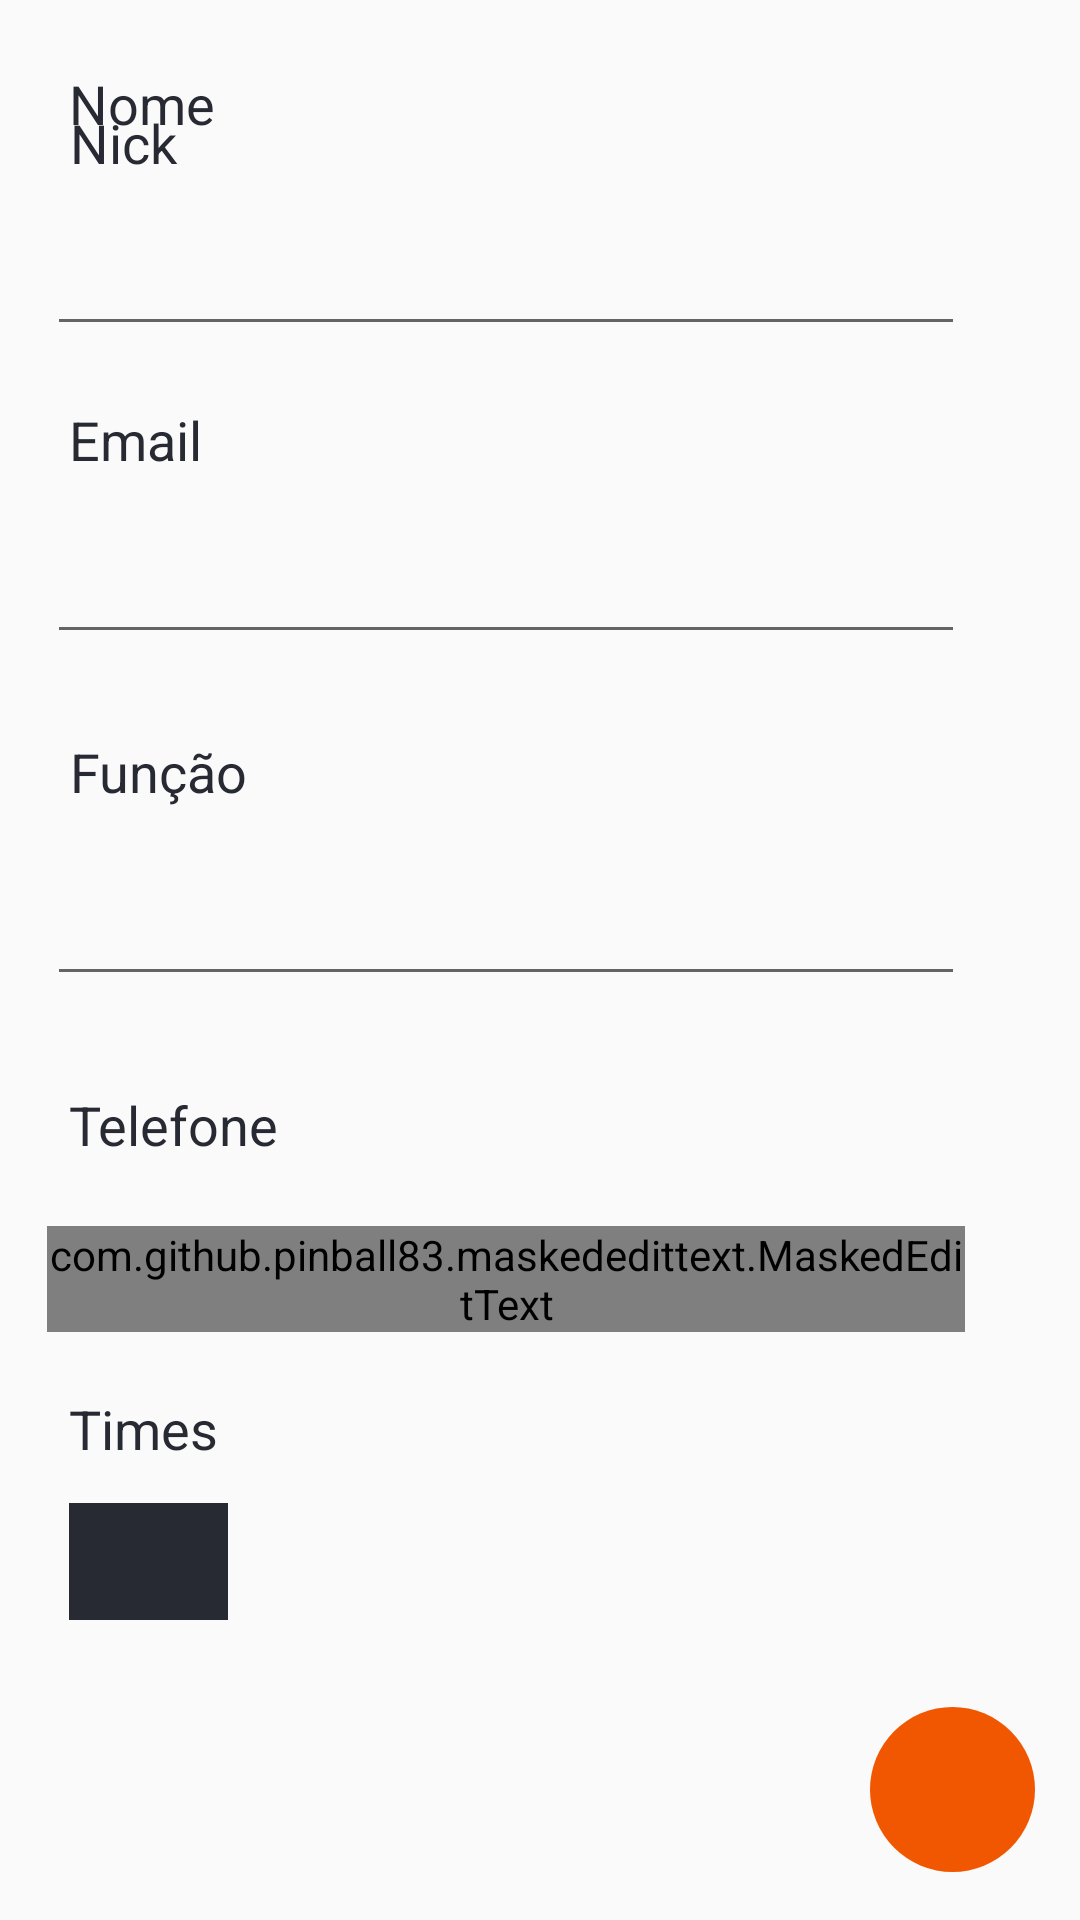

Write the Android layout XML for this screen, with the resource values it uses.
<!-- AndroidManifest.xml: application theme AppTheme -->
<!-- res/layout/activity_cadastrar__jogador.xml -->
<?xml version="1.0" encoding="utf-8"?>
<android.support.constraint.ConstraintLayout
        xmlns:android="http://schemas.android.com/apk/res/android"
        xmlns:tools="http://schemas.android.com/tools"
        xmlns:app="http://schemas.android.com/apk/res-auto"
        android:layout_width="match_parent"
        android:layout_height="match_parent"
        tools:context=".View.Cadastrar_Jogador">

    <ImageButton
            android:layout_width="53dp"
            android:layout_height="39dp" app:srcCompat="@drawable/ic_arrow_seta_direita"
            android:id="@+id/btnTimes2" android:layout_marginTop="8dp"
            app:layout_constraintTop_toBottomOf="@+id/textView8" app:layout_constraintEnd_toEndOf="parent"
            android:layout_marginEnd="8dp" android:layout_marginRight="8dp"
            app:layout_constraintStart_toStartOf="parent" android:layout_marginLeft="8dp"
            android:layout_marginStart="8dp" android:layout_marginBottom="100dp"
            app:layout_constraintBottom_toBottomOf="parent" app:layout_constraintHorizontal_bias="0.052"
            app:layout_constraintVertical_bias="0.055" android:background="@color/colorPrimary"
            tools:ignore="VectorDrawableCompat"/>
    <ImageButton
            android:layout_width="55dp"
            android:layout_height="55dp"
            app:srcCompat="@drawable/ic_done_green_24dp"
            android:id="@+id/btnCriar_Jogador"
            android:background="@drawable/circle_"
            tools:ignore="VectorDrawableCompat"
            android:layout_marginStart="8dp"
            app:layout_constraintStart_toStartOf="parent" android:layout_marginLeft="8dp"
            android:layout_marginEnd="8dp" app:layout_constraintEnd_toEndOf="parent"
            android:layout_marginRight="8dp" android:layout_marginBottom="16dp"
            app:layout_constraintBottom_toBottomOf="parent" app:layout_constraintHorizontal_bias="0.976"
            android:layout_marginTop="8dp"
            app:layout_constraintVertical_bias="1.0" app:layout_constraintTop_toTopOf="parent"/>
    <TextView
            android:text="@string/telefone"
            android:layout_width="74dp"
            android:layout_height="27dp"
            android:id="@+id/textView32"
            android:layout_marginBottom="8dp"
            app:layout_constraintBottom_toBottomOf="parent"
            app:layout_constraintStart_toStartOf="parent"
            android:layout_marginStart="8dp"
            android:textColor="@color/colorPrimary" android:textSize="18sp"
            android:layout_marginEnd="8dp" app:layout_constraintEnd_toEndOf="parent"
            app:layout_constraintHorizontal_bias="0.056" android:layout_marginTop="8dp"
            app:layout_constraintTop_toBottomOf="@+id/edtFuncao" app:layout_constraintVertical_bias="0.086"/>
    <TextView
            android:text="@string/times"
            android:layout_width="74dp"
            android:layout_height="27dp"
            android:id="@+id/textView10"
            android:layout_marginBottom="8dp"
            app:layout_constraintBottom_toBottomOf="parent"
            app:layout_constraintStart_toStartOf="parent"
            android:layout_marginStart="8dp"
            android:textColor="@color/colorPrimary" android:textSize="18sp"
            android:layout_marginEnd="8dp" app:layout_constraintEnd_toEndOf="parent"
            app:layout_constraintHorizontal_bias="0.056"
            android:layout_marginTop="8dp" app:layout_constraintTop_toBottomOf="@+id/edtTelefone"
            app:layout_constraintVertical_bias="0.078"/>
    <TextView
            android:text="@string/funcao"
            android:layout_width="68dp"
            android:layout_height="27dp"
            android:id="@+id/textView31"
            android:layout_marginBottom="8dp"
            app:layout_constraintBottom_toBottomOf="parent"
            app:layout_constraintStart_toStartOf="parent"
            android:layout_marginStart="8dp"
            android:textColor="@color/colorPrimary" android:textSize="18sp"
            android:layout_marginEnd="8dp" app:layout_constraintEnd_toEndOf="parent"
            app:layout_constraintHorizontal_bias="0.055" android:layout_marginTop="8dp"
            app:layout_constraintTop_toBottomOf="@+id/edtEmail" app:layout_constraintVertical_bias="0.05"/>
    <EditText
            android:layout_width="306dp"
            android:layout_height="wrap_content"
            android:inputType="textPersonName|textCapWords"
            android:ems="10"
            android:id="@+id/edtFuncao" android:layout_marginTop="8dp"
            android:layout_marginBottom="220dp"
            app:layout_constraintBottom_toBottomOf="parent" android:layout_marginEnd="8dp"
            app:layout_constraintEnd_toEndOf="parent" android:layout_marginStart="8dp"
            app:layout_constraintStart_toStartOf="parent" app:layout_constraintHorizontal_bias="0.202"
            app:layout_constraintVertical_bias="0.109" app:layout_constraintTop_toBottomOf="@+id/textView31"
            android:textSize="18sp" android:textColor="@color/colorAccent"/>
    <TextView
            android:text="@string/email"
            android:layout_width="52dp"
            android:layout_height="28dp"
            android:id="@+id/textView30"
            android:layout_marginBottom="8dp"
            app:layout_constraintBottom_toBottomOf="parent" app:layout_constraintEnd_toEndOf="parent"
            android:layout_marginEnd="8dp" app:layout_constraintStart_toStartOf="parent"
            android:layout_marginStart="8dp" app:layout_constraintHorizontal_bias="0.051"
            android:textColor="@color/colorPrimary" android:textSize="18sp" android:layout_marginTop="8dp"
            app:layout_constraintTop_toBottomOf="@+id/edtNick" app:layout_constraintVertical_bias="0.023"/>
    <EditText
            android:layout_width="306dp"
            android:layout_height="wrap_content"
            android:inputType="textPersonName"
            android:ems="10"
            android:id="@+id/edtEmail" android:layout_marginTop="8dp"
            android:layout_marginBottom="72dp"
            app:layout_constraintBottom_toBottomOf="parent" android:layout_marginEnd="8dp"
            app:layout_constraintEnd_toEndOf="parent" android:layout_marginStart="8dp"
            app:layout_constraintStart_toStartOf="parent" app:layout_constraintHorizontal_bias="0.202"
            app:layout_constraintVertical_bias="0.018" app:layout_constraintTop_toBottomOf="@+id/textView30"
            android:textSize="18sp" android:textColor="@color/colorAccent"/>
    <TextView
            android:text="@string/nick"
            android:layout_width="44dp"
            android:layout_height="27dp"
            android:id="@+id/textView29"
            android:layout_marginBottom="8dp"
            app:layout_constraintBottom_toBottomOf="parent" app:layout_constraintEnd_toEndOf="parent"
            android:layout_marginEnd="8dp" app:layout_constraintStart_toStartOf="parent"
            android:layout_marginStart="8dp" app:layout_constraintHorizontal_bias="0.051"
            android:textColor="@color/colorPrimary" android:textSize="18sp" android:layout_marginTop="8dp"
            app:layout_constraintTop_toBottomOf="@+id/edtNome" app:layout_constraintVertical_bias="0.029"/>
    <EditText
            android:layout_width="306dp"
            android:layout_height="wrap_content"
            android:inputType="textPersonName"
            android:ems="10"
            android:id="@+id/edtNick" android:layout_marginTop="8dp"
            android:layout_marginBottom="72dp"
            app:layout_constraintBottom_toBottomOf="parent" android:layout_marginEnd="8dp"
            app:layout_constraintEnd_toEndOf="parent" android:layout_marginStart="8dp"
            app:layout_constraintStart_toStartOf="parent" app:layout_constraintHorizontal_bias="0.202"
            app:layout_constraintVertical_bias="0.008" app:layout_constraintTop_toBottomOf="@+id/textView29"
            android:textSize="18sp" android:textColor="@color/colorAccent"/>
    <EditText
            android:layout_width="306dp"
            android:layout_height="wrap_content"
            android:inputType="textPersonName|textCapWords"
            android:ems="10"
            android:id="@+id/edtNome"
            android:layout_marginBottom="620dp"
            app:layout_constraintBottom_toBottomOf="parent" android:layout_marginEnd="8dp"
            app:layout_constraintEnd_toEndOf="parent" android:layout_marginStart="8dp"
            app:layout_constraintStart_toStartOf="parent" app:layout_constraintHorizontal_bias="0.202"
            android:textSize="18sp" app:layout_constraintTop_toBottomOf="@+id/textView28"
            app:layout_constraintVertical_bias="0.35" android:textColor="@color/colorAccent"/>

    <com.github.pinball83.maskededittext.MaskedEditText
            android:id="@+id/edtTelefone"
            android:layout_width="306dp"
            android:layout_height="wrap_content"
            android:inputType="number"
            app:mask="+** (**) *****-****"
            app:notMaskedSymbol="*"
            app:maskIconColor="@color/colorPrimary"
            app:layout_constraintStart_toStartOf="parent"
            android:layout_marginLeft="8dp" android:layout_marginStart="8dp"
            app:layout_constraintEnd_toEndOf="parent" android:layout_marginEnd="8dp"
            android:layout_marginRight="8dp" android:layout_marginBottom="196dp"
            app:layout_constraintBottom_toBottomOf="parent"
            android:textColor="@color/colorAccent"
            android:textColorHint="@color/colorPrimary" android:textSize="18sp" android:layout_marginTop="8dp"
            app:layout_constraintTop_toBottomOf="@+id/textView5" app:layout_constraintVertical_bias="0.011"
            app:layout_constraintHorizontal_bias="0.202"/>

    <TextView
            android:text="@string/nome"
            android:layout_width="wrap_content"
            android:layout_height="wrap_content"
            android:id="@+id/textView28" android:layout_marginTop="8dp"
            app:layout_constraintTop_toTopOf="parent" android:layout_marginBottom="8dp"
            app:layout_constraintBottom_toBottomOf="parent" app:layout_constraintEnd_toEndOf="parent"
            android:layout_marginEnd="8dp" app:layout_constraintStart_toStartOf="parent"
            android:layout_marginStart="8dp" app:layout_constraintHorizontal_bias="0.051"
            app:layout_constraintVertical_bias="0.024" android:textColor="@color/colorPrimary" android:textSize="18sp"/>
</android.support.constraint.ConstraintLayout>
<!-- resources referenced by this layout -->
<resources>
  <color name="colorAccent">#F05700</color>
  <color name="colorPrimary">#272A33</color>
  <!-- drawable circle_ (drawable) -->
  <?xml version="1.0" encoding="utf-8"?>
  <selector xmlns:android="http://schemas.android.com/apk/res/android">
      <item>
          <shape android:shape="oval">
              <solid android:color="#F05700"/>
              <size android:width="50dp" android:height="150dp"/>
          </shape>
      </item>
  </selector>
  <string name="email">Email</string>
  <string name="funcao">Função</string>
  <string name="nick">Nick</string>
  <string name="nome">Nome</string>
  <string name="telefone">Telefone</string>
  <string name="times">Times</string>
  <style name="AppTheme" parent="Theme.AppCompat.Light.DarkActionBar">
          
          <item name="colorPrimary">@color/colorPrimary</item>
          <item name="colorPrimaryDark">@color/colorPrimaryDark</item>
          <item name="colorAccent">@color/colorAccent</item>
      </style>
  <color name="colorPrimaryDark">#272A33</color>
</resources>
